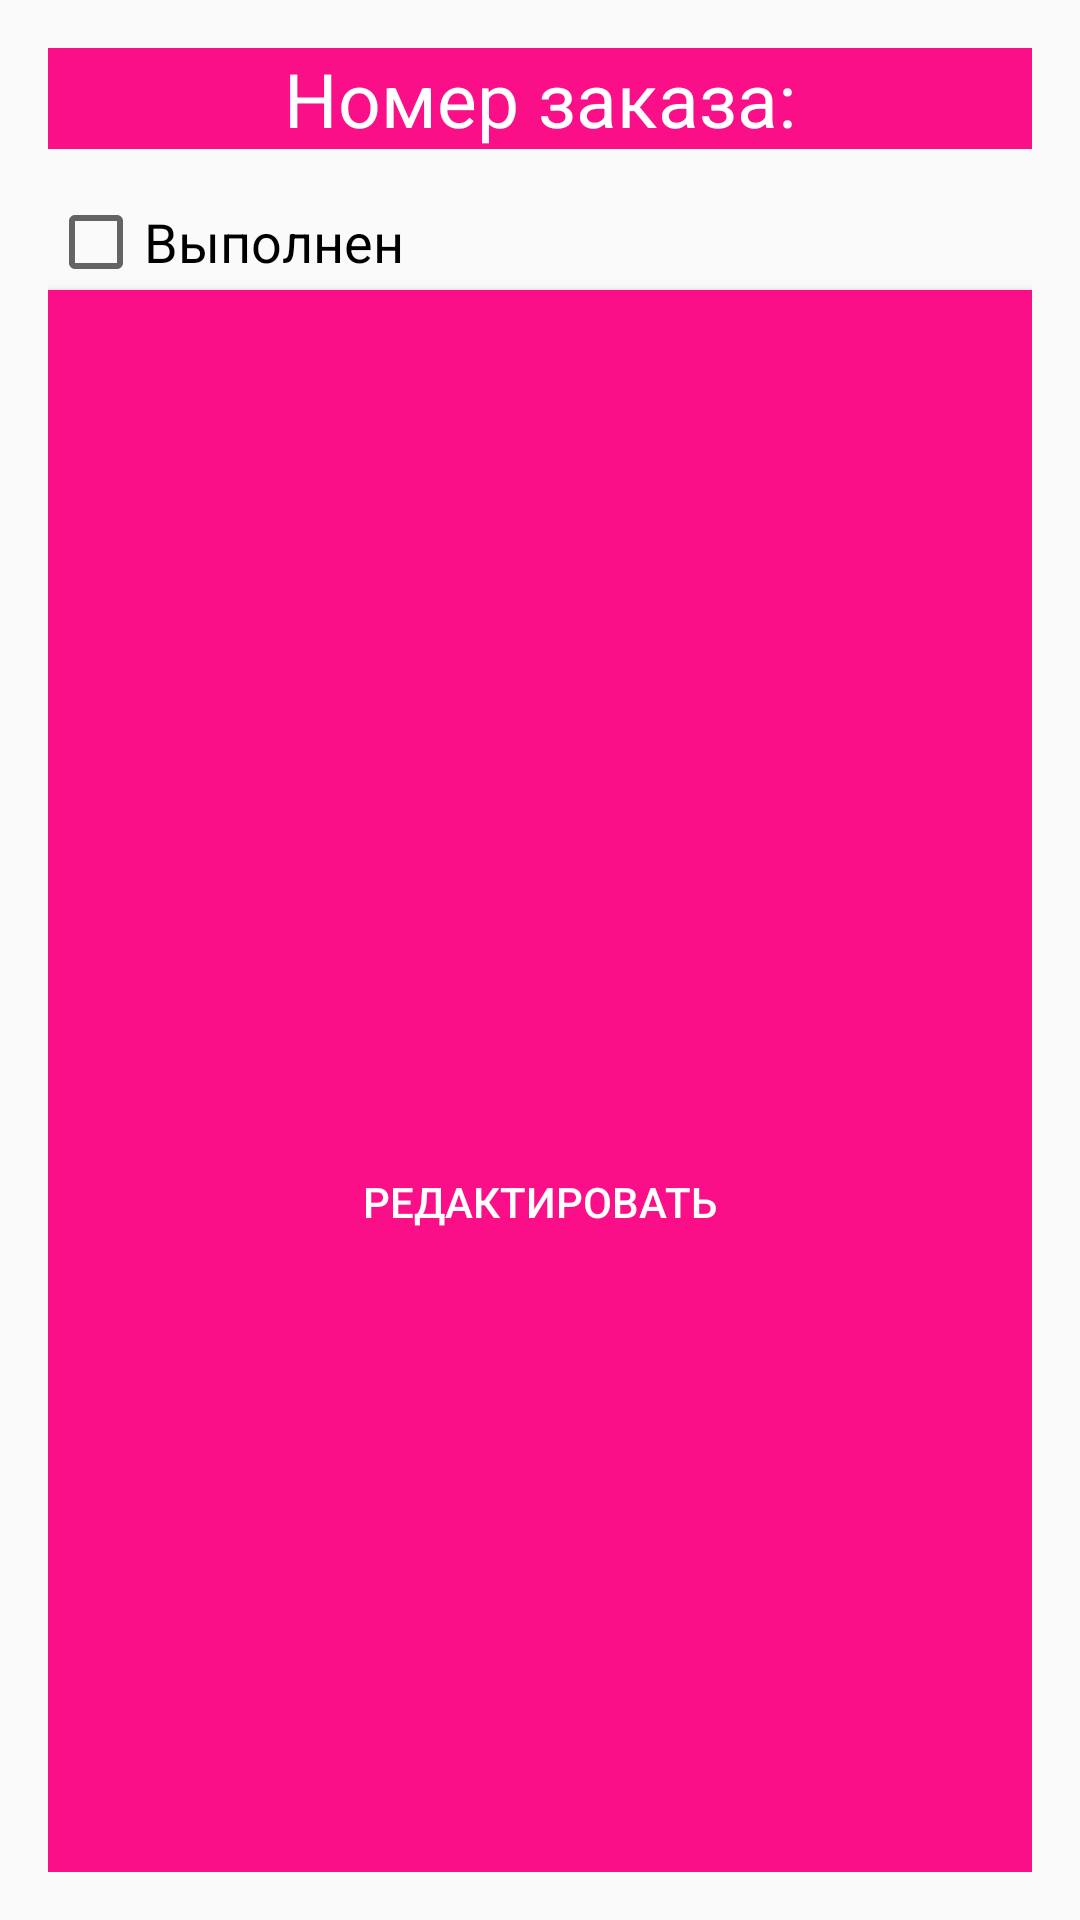

The Android layout XML behind this screen, and the referenced resources:
<!-- AndroidManifest.xml: application theme AppTheme -->
<!-- res/layout/order_item.xml -->
<?xml version="1.0" encoding="utf-8"?>
<LinearLayout xmlns:android="http://schemas.android.com/apk/res/android"
    android:layout_width="match_parent"
    android:layout_height="wrap_content"
    android:orientation="vertical"
    android:padding="@dimen/basic_padding"
    android:layout_marginBottom="2dp">

    <TextView
        android:id="@+id/orderIdView"
        android:layout_width="match_parent"
        android:layout_height="wrap_content"
        android:text="@string/orderNumber"
        android:textAlignment="center"
        android:textSize="25sp"
        android:background="@color/colorPink"
        android:textColor="#ffffff"
        android:layout_marginBottom="15dp"
        />
    <TextView
        android:id="@+id/customerView"
        android:layout_width="match_parent"
        android:layout_height="wrap_content"
        android:layout_weight="2"
        android:textSize="18sp"
        android:text="@string/customer"
        android:textStyle="bold"
        android:textColor="@color/colorPrimaryDark" />
    <TextView
        android:id="@+id/cakeView"
        android:layout_width="match_parent"
        android:layout_height="wrap_content"
        android:layout_weight="2"
        android:textSize="18sp"
        android:text="@string/cake"/>
    <TextView
        android:id="@+id/orderDateView"
        android:layout_width="match_parent"
        android:layout_height="wrap_content"
        android:layout_weight="2"
        android:textSize="18sp"
        android:text="@string/orderDate"/>
    <TextView
        android:id="@+id/sendDateView"
        android:layout_width="match_parent"
        android:layout_height="wrap_content"
        android:layout_weight="2"
        android:textSize="18sp"
        android:text="@string/sendDate"/>
    <TextView
        android:id="@+id/weightView"
        android:layout_width="match_parent"
        android:layout_height="wrap_content"
        android:layout_weight="2"
        android:textSize="18sp"
        android:text="@string/weight"/>
    <TextView
        android:id="@+id/priceView"
        android:layout_width="match_parent"
        android:layout_height="wrap_content"
        android:layout_weight="2"
        android:textSize="18sp"
        android:text="@string/price"/>
    <CheckBox
        android:id="@+id/madeBox"
        android:layout_width="match_parent"
        android:layout_height="wrap_content"
        android:text="@string/made"
        android:textSize="18sp" />
    <Button
        android:id="@+id/editBtn"
        android:layout_width="match_parent"
        android:layout_height="match_parent"
        android:background="@color/colorPink"
        android:textColor="#ffffff"
        android:text="@string/edit" />
    <Button
        android:id="@+id/removeBtn"
        android:layout_width="match_parent"
        android:layout_height="wrap_content"
        android:text="@string/remove"/>
</LinearLayout>
<!-- resources referenced by this layout -->
<resources>
  <color name="colorPink">#fa0f88</color>
  <color name="colorPrimaryDark">#00574B</color>
  <dimen name="basic_padding">16dp</dimen>
  <string name="cake">"Торт:"</string>
  <string name="customer">"Кому:"</string>
  <string name="edit">"Редактировать"</string>
  <string name="made">"Выполнен"</string>
  <string name="orderDate">"Дата заказа:"</string>
  <string name="orderNumber">"Номер заказа:"</string>
  <string name="price">"Цена:"</string>
  <string name="remove">"Удалить"</string>
  <string name="sendDate">"Дата отправки:"</string>
  <string name="weight">"Масса:"</string>
  <style name="AppTheme" parent="Theme.AppCompat.Light.NoActionBar">
          
          <item name="colorPrimary">@color/colorPink</item>
          <item name="colorPrimaryDark">@color/colorPink</item>
          <item name="colorAccent">@color/colorAccent</item>
  
      </style>
  <color name="colorAccent">#D81B60</color>
</resources>
